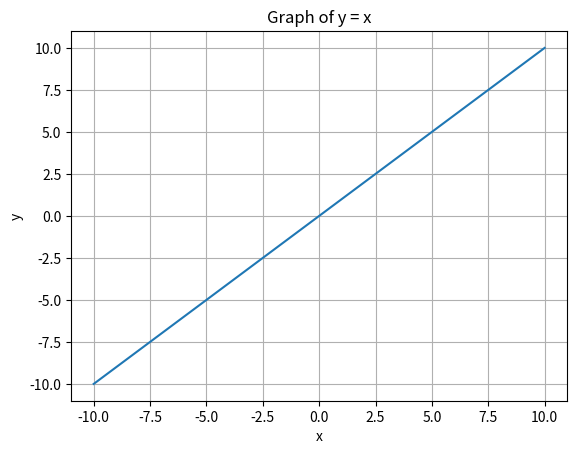

The matplotlib source for this figure:
# Plot of y = x

import numpy as np
import matplotlib.pyplot as plt

# Generate x values from -10 to 10
x = np.linspace(-10, 10, 400)

# Linear function
y = x

# Plot the graph
plt.plot(x, y)

# Labels and title
plt.xlabel("x")
plt.ylabel("y")
plt.title("Graph of y = x")

# Grid
plt.grid()

# Show the graph
plt.show()
